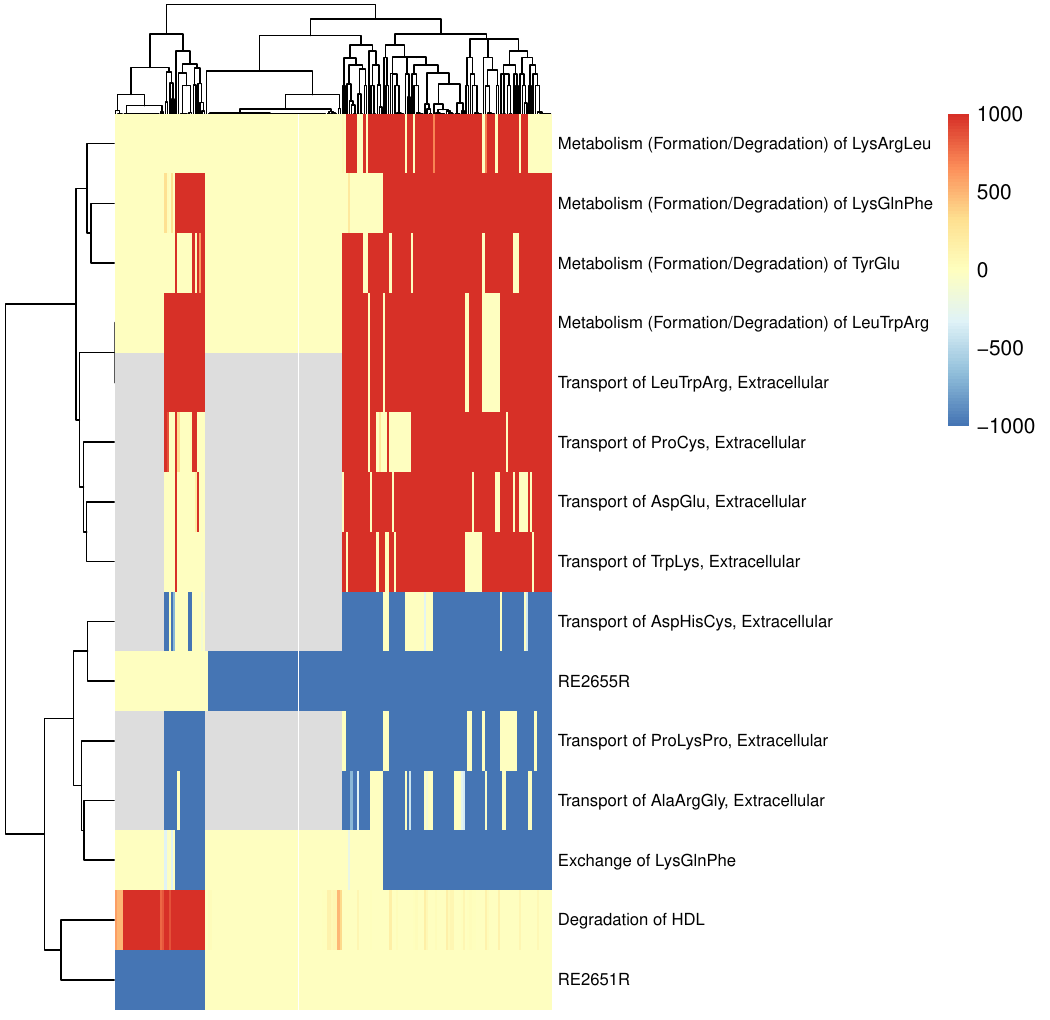

Source data for this figure (header and first rows):
D1_AcuteMyeloidLeukemia_AcuteMyeloidLeuk…, D2_AcuteMyeloidLeukemia_notReported, D3_AdrenocorticalCarcinoma_AdrenalCortic…, D4_BladderUrothelialCarcinoma_CarcinomaN…, D5_BladderUrothelialCarcinoma_PapillaryA…, D6_BladderUrothelialCarcinoma_PapillaryT…, D7_BladderUrothelialCarcinoma_SquamousCe…, D8_BladderUrothelialCarcinoma_Transition…, D9_BrainLowerGradeGlioma_, D10_BrainLowerGradeGlioma_AstrocytomaNOS, D11_BrainLowerGradeGlioma_AstrocytomaAna…, D12_BrainLowerGradeGlioma_MixedGlioma, D13_BrainLowerGradeGlioma_Oligodendrogli…, D14_BrainLowerGradeGlioma_Oligodendrogli…, D15_BreastInvasiveCarcinoma_, D16_BreastInvasiveCarcinoma_AdenoidCysti…, D17_BreastInvasiveCarcinoma_ApocrineAden…, D18_BreastInvasiveCarcinoma_BasalCellCar…, D19_BreastInvasiveCarcinoma_CarcinomaNOS, D20_BreastInvasiveCarcinoma_CribriformCa…, D21_BreastInvasiveCarcinoma_Infiltrating…, D22_BreastInvasiveCarcinoma_Infiltrating…, D23_BreastInvasiveCarcinoma_Infiltrating…, D24_BreastInvasiveCarcinoma_Infiltrating…
Transport of AlaArgGly, Extracellular, -1000, -282, NA, -1000, 0, -1000, -1000, -1000, -1000, -1000, -1000, -1000, -1000, -1000, -1000, -1000, -1000, -1000, NA, -1000, NA, NA, NA
Transport of AspGlu, Extracellular, 1000, 1000, NA, 1000, 1000, 0, 1000, 1000, 1000, 1000, 1000, 1000, 0, 1000, 1000, 0, 1000, 1000, NA, 1000, NA, NA, NA
Transport of AspHisCys, Extracellular, -1000, -1000, NA, -1000, 0, -1000, -1000, -1000, -1000, -1000, -1000, -1000, 0, -1000, -1000, 0, -1000, 0, NA, -1000, NA, NA, NA
Exchange of LysGlnPhe, -1000, -1000, 0, -1000, -1000, -1000, 0, -1000, -1000, 0, -1000, -1000, -1000, -1000, -1000, -1000, -1000, -1000, 0, -1000, 0, 0, 0
Degradation of HDL, 0, 16.76, 0, 0, 0, 87.59, 0, 0, 0, 0, 30.52, 0, 0, 0, 0, 1000, 0, 0, 493.6, 0, 0, 0, 0
Metabolism (Formation/Degradation) of Le…, 1000, 1000, 0, 1000, 1000, 1000, 1000, 1000, 0, 1000, 1000, 1000, 1000, 1000, 0, 1000, 1000, 1000, 0, 1000, 0, 0, 0
Transport of LeuTrpArg, Extracellular, 1000, 1000, NA, 1000, 1000, 1000, 1000, 1000, 0, 1000, 1000, 1000, 1000, 1000, 0, 1000, 1000, 1000, NA, 1000, NA, NA, NA
Metabolism (Formation/Degradation) of Ly…, 1000, 1000, 0, 1000, 1000, 0, 0, 1000, 1000, 1000, 1000, 1000, 1000, 1000, 1000, 0, 0, 1000, 0, 1000, 0, 0, 0
Metabolism (Formation/Degradation) of Ly…, 1000, 1000, 0, 1000, 1000, 1000, 0, 1000, 1000, 0, 1000, 1000, 1000, 1000, 1000, 1000, 1000, 1000, 0, 1000, 0, 0, 0
Transport of ProCys, Extracellular, 0, 1000, NA, 0, 1000, 1000, 1000, 1000, 1000, 1000, 1000, 1000, 1000, 1000, 1000, 1000, 1000, 0, NA, 0, NA, NA, NA
Transport of ProLysPro, Extracellular, 0, -1000, NA, -1000, -1000, -1000, -1000, -1000, -1000, -1000, 0, 0, -1000, -1000, -1000, -1000, -1000, 0, NA, -1000, NA, NA, NA
RE2651R, 0, 0, 0, 0, 0, 0, 0, 0, 0, 0, 0, 0, 0, 0, 0, -1000, 0, 0, 0, 0, 0, 0, 0
RE2655R, -1000, -1000, -1000, -1000, -1000, -1000, -1000, -1000, -1000, -1000, -1000, -1000, -1000, -1000, -1000, 0, -1000, -1000, -1000, -1000, -1000, -1000, -1000
Transport of TrpLys, Extracellular, 1000, 1000, NA, 1000, 1000, 1000, 1000, 0, 1000, 1000, 0, 1000, 1000, 1000, 1000, 0, 1000, 0, NA, 0, NA, NA, NA
Metabolism (Formation/Degradation) of Ty…, 1000, 1000, 0, 1000, 1000, 1000, 1000, 1000, 1000, 0, 1000, 0, 1000, 0, 1000, 1000, 1000, 1000, 0, 1000, 0, 0, 0
